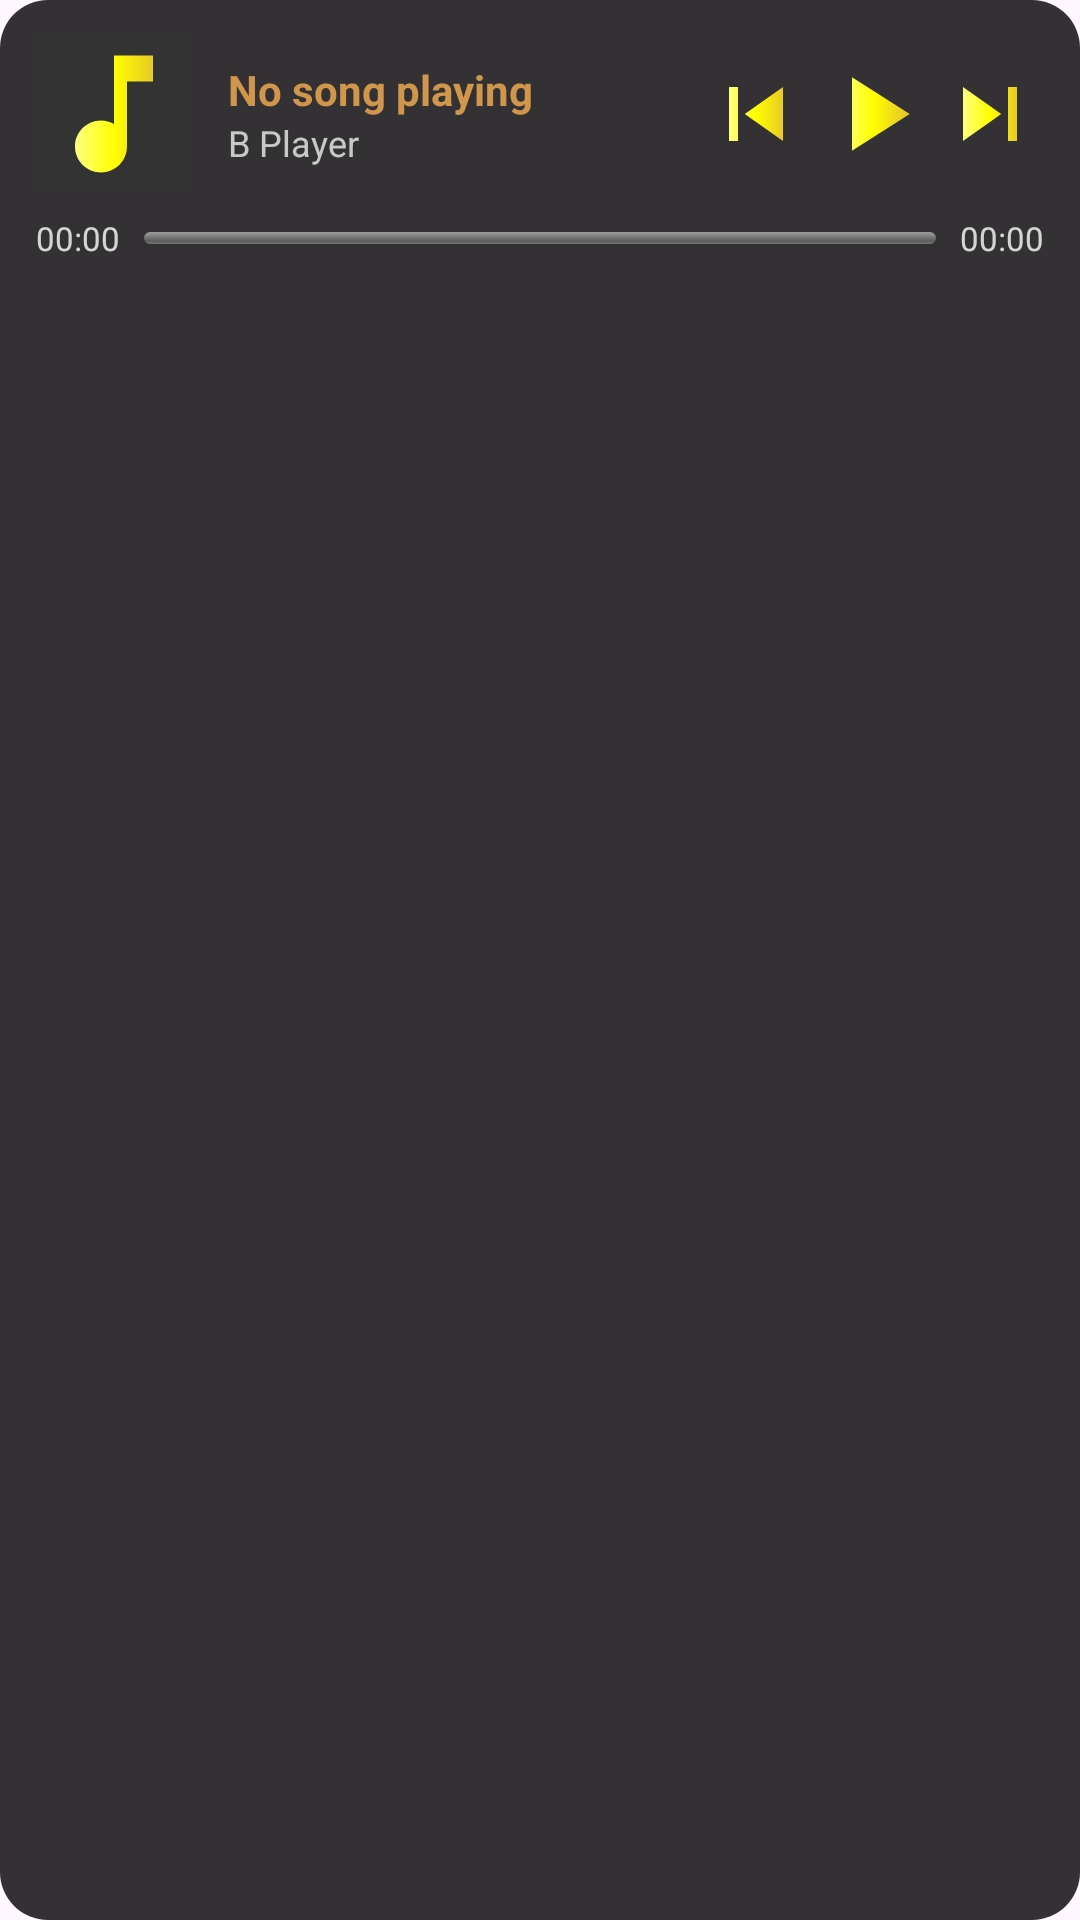

Here is an Android app screen rendered from its layout file. Give the layout XML and the strings, colors and styles it references.
<!-- AndroidManifest.xml: application theme Theme.BPlayer -->
<!-- res/layout/widget_music_player.xml -->
<?xml version="1.0" encoding="utf-8"?>
<LinearLayout xmlns:android="http://schemas.android.com/apk/res/android"
    android:layout_width="match_parent"
    android:layout_height="wrap_content"
    android:background="@drawable/widget_background"
    android:orientation="vertical"
    android:padding="12dp">

    <LinearLayout
        android:layout_width="match_parent"
        android:layout_height="wrap_content"
        android:orientation="horizontal"
        android:gravity="center_vertical">

        <ImageView
            android:id="@+id/widgetAlbumArt"
            android:layout_width="52dp"
            android:layout_height="52dp"
            android:scaleType="centerCrop"
            android:src="@drawable/ic_music_note"
            android:background="#333333"/>

        <LinearLayout
            android:layout_width="0dp"
            android:layout_height="wrap_content"
            android:layout_weight="1"
            android:layout_marginStart="12dp"
            android:layout_marginEnd="8dp"
            android:orientation="vertical">

            <TextView
                android:id="@+id/widgetSongTitle"
                android:layout_width="match_parent"
                android:layout_height="wrap_content"
                android:text="No song playing"
                android:textColor="@color/colorSecondary"
                android:textSize="14sp"
                android:textStyle="bold"
                android:maxLines="1"
                android:ellipsize="end"/>

            <TextView
                android:id="@+id/widgetArtistName"
                android:layout_width="match_parent"
                android:layout_height="wrap_content"
                android:text="B Player"
                android:textColor="#BBFFFFFF"
                android:textSize="12sp"
                android:maxLines="1"
                android:ellipsize="end"/>
        </LinearLayout>

        <ImageButton
            android:id="@+id/widgetBtnPrevious"
            android:layout_width="36dp"
            android:layout_height="36dp"
            android:background="@android:color/transparent"
            android:src="@drawable/ic_skip_previous"
            android:scaleType="fitCenter"/>

        <ImageButton
            android:id="@+id/widgetBtnPlayPause"
            android:layout_width="42dp"
            android:layout_height="42dp"
            android:background="@android:color/transparent"
            android:src="@drawable/ic_play"
            android:scaleType="fitCenter"/>

        <ImageButton
            android:id="@+id/widgetBtnNext"
            android:layout_width="36dp"
            android:layout_height="36dp"
            android:background="@android:color/transparent"
            android:src="@drawable/ic_skip_next"
            android:scaleType="fitCenter"/>
    </LinearLayout>

    
    <LinearLayout
        android:layout_width="match_parent"
        android:layout_height="wrap_content"
        android:orientation="horizontal"
        android:layout_marginTop="8dp"
        android:gravity="center_vertical">

        <TextView
            android:id="@+id/widgetCurrentTime"
            android:layout_width="wrap_content"
            android:layout_height="wrap_content"
            android:text="00:00"
            android:textColor="#CCFFFFFF"
            android:textSize="11sp"/>

        <ProgressBar
            android:id="@+id/widgetProgressBar"
            style="?android:attr/progressBarStyleHorizontal"
            android:layout_width="0dp"
            android:layout_height="4dp"
            android:layout_weight="1"
            android:layout_marginStart="8dp"
            android:layout_marginEnd="8dp"
            android:progressDrawable="@android:drawable/progress_horizontal"
            android:progress="0"
            android:max="100"/>

        <TextView
            android:id="@+id/widgetTotalTime"
            android:layout_width="wrap_content"
            android:layout_height="wrap_content"
            android:text="00:00"
            android:textColor="#CCFFFFFF"
            android:textSize="11sp"/>
    </LinearLayout>

</LinearLayout>
<!-- resources referenced by this layout -->
<resources>
  <color name="colorSecondary">#d0964b</color>
  <!-- drawable ic_play (drawable) -->
  <vector xmlns:android="http://schemas.android.com/apk/res/android"
      xmlns:aapt="http://schemas.android.com/aapt"
      android:width="24dp"
      android:height="24dp"
      android:viewportWidth="24"
      android:viewportHeight="24">
  
      <path
          android:pathData="M8,5v14l11,-7z">
          <aapt:attr name="android:fillColor">
              <gradient
                  android:type="linear"
                  android:startX="0"
                  android:startY="0"
                  android:endX="24"
                  android:endY="0"
                  android:startColor="#FFFFFF"
                  android:centerColor="#FFFF00"
                  android:endColor="#D0964B"/>
          </aapt:attr>
      </path>
  
  </vector>
  <!-- drawable ic_skip_previous (drawable) -->
  <vector xmlns:android="http://schemas.android.com/apk/res/android"
      xmlns:aapt="http://schemas.android.com/aapt"
      android:width="24dp"
      android:height="24dp"
      android:viewportWidth="24"
      android:viewportHeight="24">
  
      <path
          android:pathData="M6,6h2v12H6zM9.5,12l8.5,6V6z">
          <aapt:attr name="android:fillColor">
              <gradient
                  android:type="linear"
                  android:startX="0"
                  android:startY="0"
                  android:endX="24"
                  android:endY="0"
                  android:startColor="#FFFFFF"
                  android:centerColor="#FFFF00"
                  android:endColor="#D0964B"/>
          </aapt:attr>
      </path>
  
  </vector>
  <!-- drawable widget_background (drawable) -->
  <?xml version="1.0" encoding="utf-8"?>
  <shape xmlns:android="http://schemas.android.com/apk/res/android"
      android:shape="rectangle">
      <corners android:radius="16dp"/>
      <solid android:color="#CC000000"/>
  </shape>
  <color name="colorPrimary">#2D0B3A</color>
  <color name="colorPrimaryDark">#1A0521</color>
  <color name="colorAccent">#03DAC5</color>
  <color name="colorSurface">#FFFFFF</color>
  <color name="colorSurfaceVariant">#F5F5F5</color>
  <color name="colorOnSurface">#1C1B1F</color>
  <color name="colorOnSurfaceVariant">#49454F</color>
  <color name="colorOutline">#E0E0E0</color>
  <style name="Widget.App.Toolbar" parent="Widget.AppCompat.Toolbar">
          <item name="android:textColorPrimary">@color/colorSecondary</item>
          <item name="android:textColorSecondary">@color/colorSecondary</item>
          <item name="actionMenuTextColor">@android:color/black</item>
          <item name="tint">@color/colorSecondary</item>
      </style>
  <style name="Theme.BPlayer.PopupOverlay" parent="ThemeOverlay.AppCompat.Light">
          <item name="android:panelBackground">@drawable/song_card_bg</item>
          <item name="android:itemBackground">@android:color/transparent</item>
          <item name="android:textColorPrimary">@android:color/black</item>
      </style>
  <style name="TextAppearance.App.PopupMenu" parent="TextAppearance.AppCompat.Widget.PopupMenu.Large">
          <item name="android:textColor">@android:color/black</item>
          <item name="android:textSize">16sp</item>
      </style>
  <style name="Theme.BPlayer.Dialog" parent="Theme.Material3.Light.Dialog">
          <item name="android:windowBackground">@android:color/transparent</item>
          <item name="android:textColorPrimary">@color/colorSecondary</item>
          <item name="colorSurface">@color/colorPrimary</item>
      </style>
</resources>
